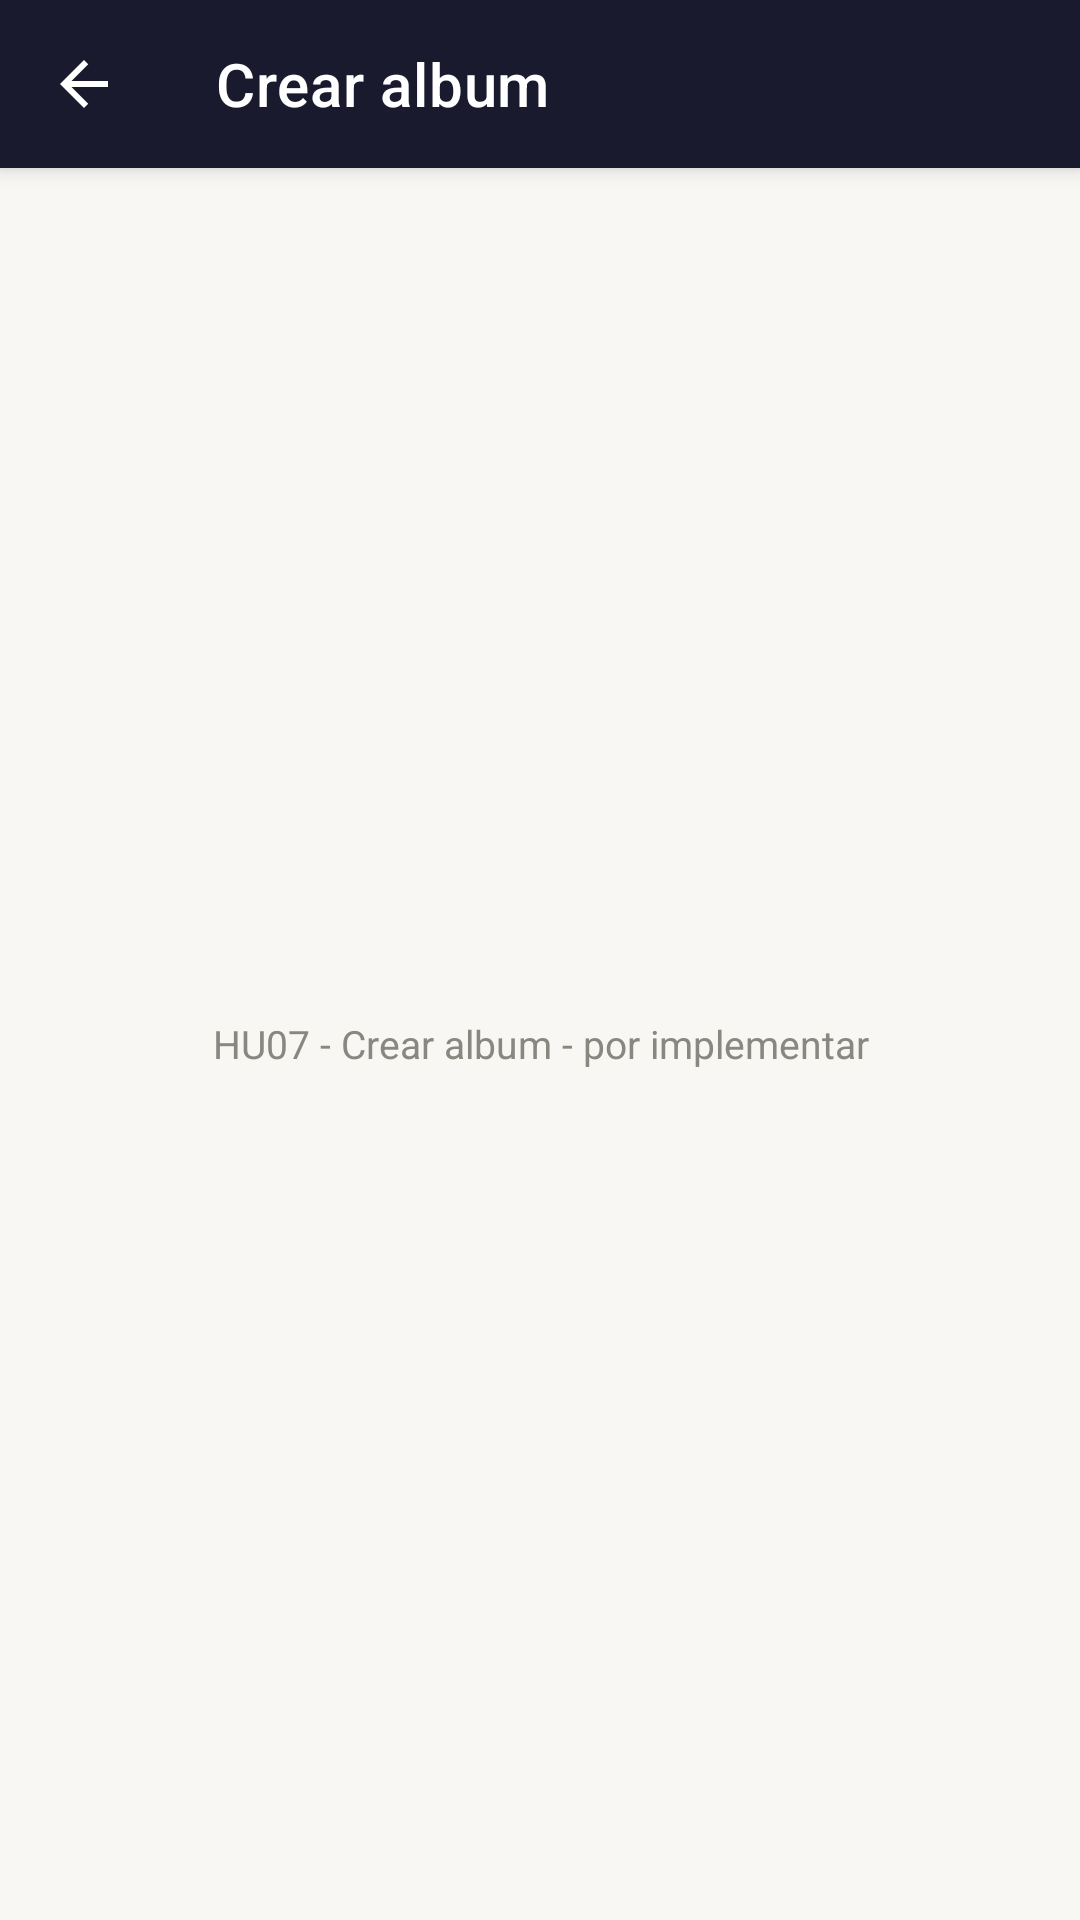

This screen was rendered from an Android layout file. Write that file and the resources it references.
<!-- AndroidManifest.xml: application theme Theme.Vinilos -->
<!-- res/layout/fragment_create_album.xml -->
<?xml version="1.0" encoding="utf-8"?>
<androidx.coordinatorlayout.widget.CoordinatorLayout xmlns:android="http://schemas.android.com/apk/res/android" xmlns:app="http://schemas.android.com/apk/res-auto" android:layout_width="match_parent" android:layout_height="match_parent" android:background="@color/background">
    <com.google.android.material.appbar.AppBarLayout android:layout_width="match_parent" android:layout_height="wrap_content">
        <com.google.android.material.appbar.MaterialToolbar android:id="@+id/toolbar" android:layout_width="match_parent" android:layout_height="?attr/actionBarSize" android:background="@color/navy" app:navigationIcon="@drawable/ic_arrow_back" app:navigationIconTint="@color/white" app:title="Crear album" app:titleTextColor="@color/white"/>
    </com.google.android.material.appbar.AppBarLayout>
    <TextView android:layout_width="match_parent" android:layout_height="match_parent" android:gravity="center" android:text="HU07 - Crear album - por implementar" android:textColor="@color/text_secondary" android:textSize="13sp" app:layout_behavior="@string/appbar_scrolling_view_behavior"/>
</androidx.coordinatorlayout.widget.CoordinatorLayout>
<!-- resources referenced by this layout -->
<resources>
  <color name="background">#F8F7F4</color>
  <color name="navy">#1A1A2E</color>
  <color name="text_secondary">#888780</color>
  <color name="white">#FFFFFF</color>
  <!-- drawable ic_arrow_back (drawable) -->
  <?xml version="1.0" encoding="utf-8"?>
  <vector xmlns:android="http://schemas.android.com/apk/res/android" android:width="24dp" android:height="24dp" android:viewportWidth="24" android:viewportHeight="24">
      <path android:fillColor="#FFFFFF" android:pathData="M20,11H7.83l5.59,-5.59L12,4l-8,8 8,8 1.41,-1.41L7.83,13H20v-2z"/>
  </vector>
  <style name="Theme.Vinilos" parent="Theme.MaterialComponents.DayNight.NoActionBar">
          <item name="colorPrimary">@color/blue_primary</item>
          <item name="colorPrimaryVariant">@color/navy</item>
          <item name="colorOnPrimary">@color/white</item>
          <item name="android:statusBarColor">@color/navy</item>
          <item name="android:navigationBarColor">@color/white</item>
      </style>
  <color name="blue_primary">#185FA5</color>
</resources>
